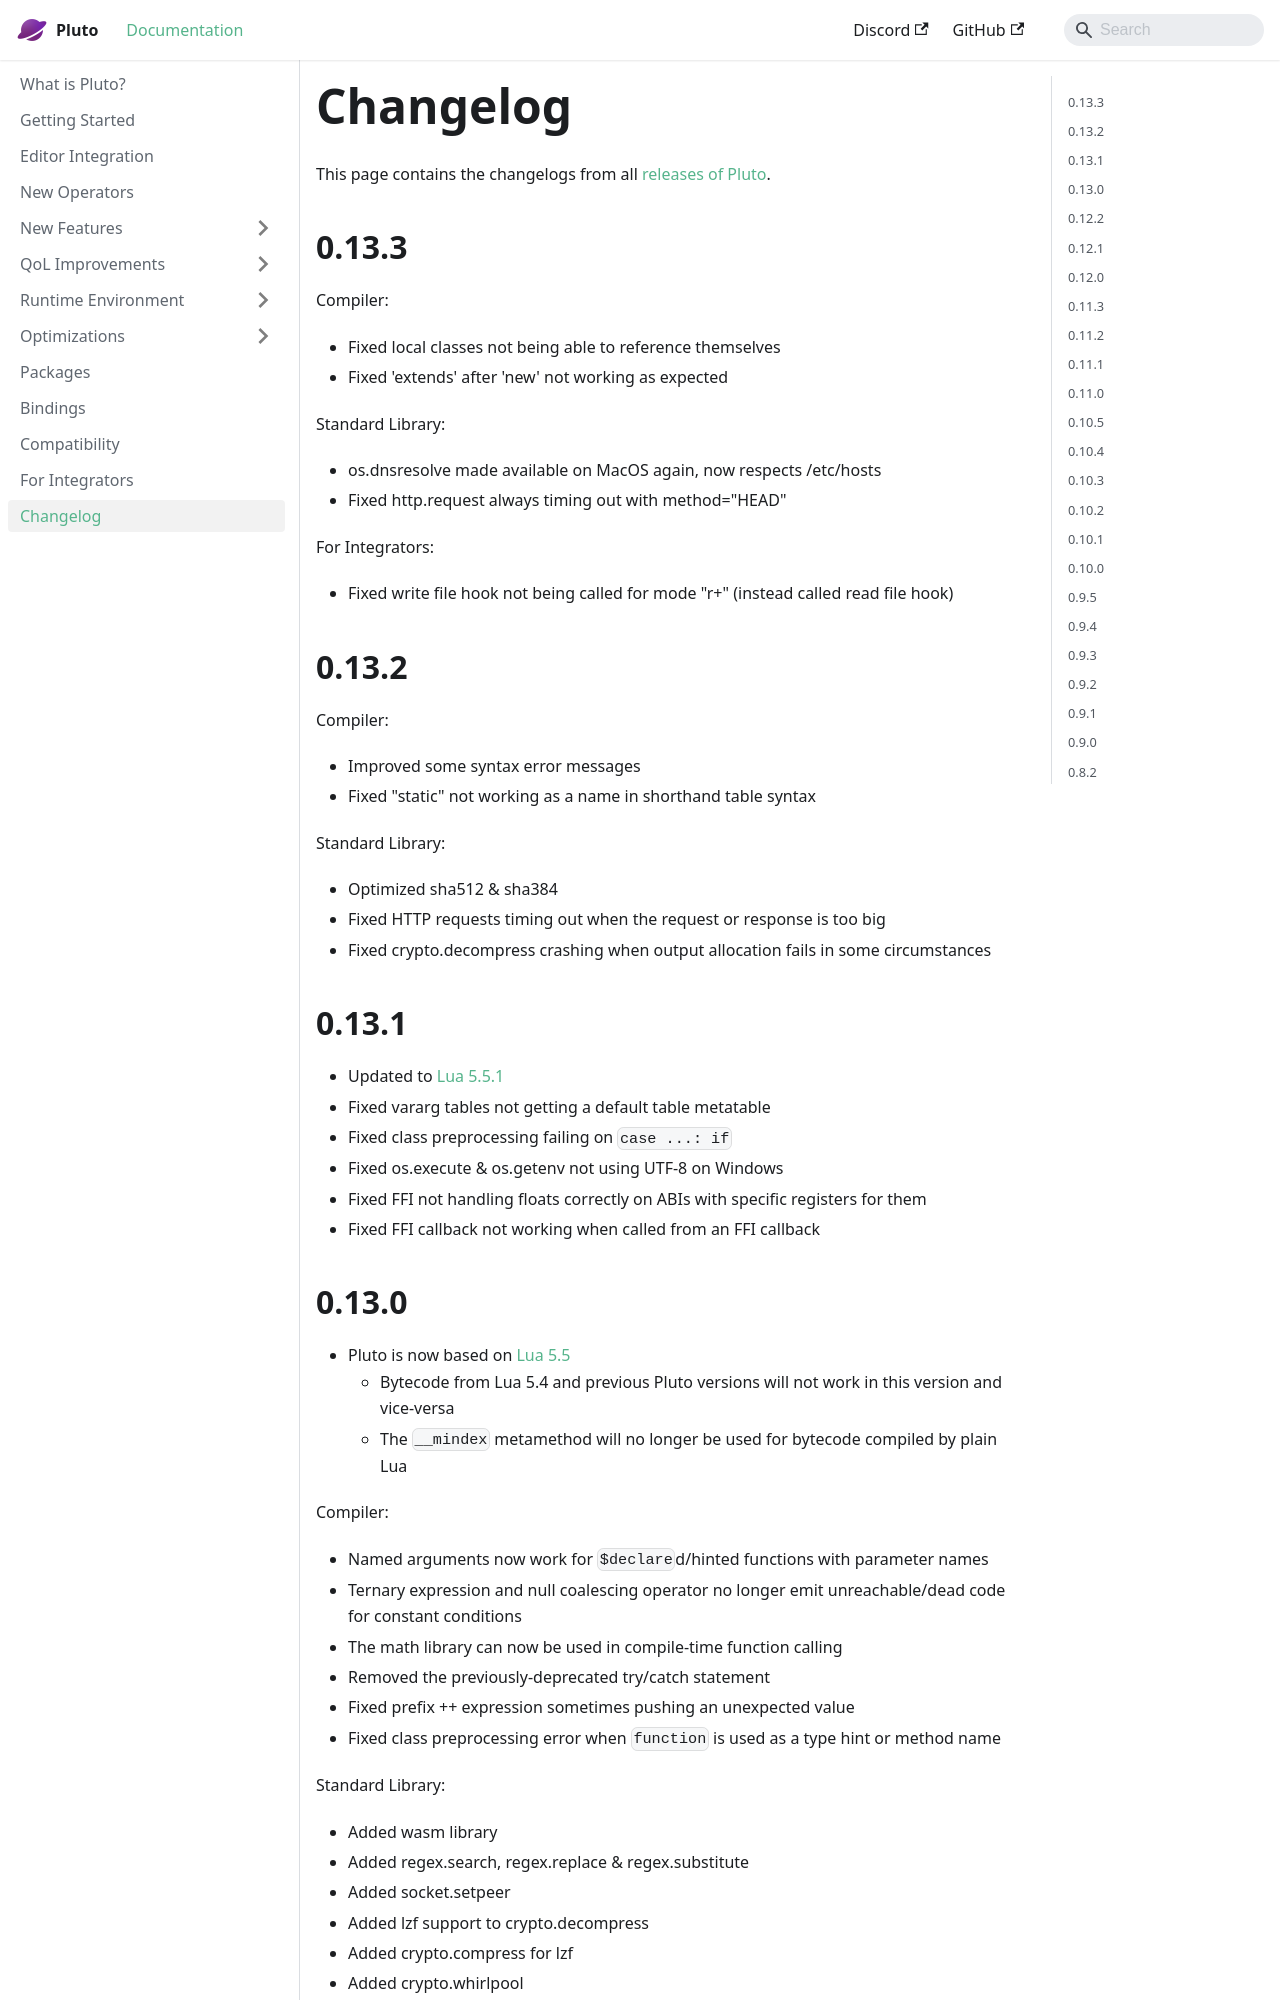

repository: PlutoLang/plutolang.github.io · page: docs/Changelog.html · generator: docusaurus

---
sidebar_position: 13
---

This page contains the changelogs from all [releases of Pluto](https://github.com/PlutoLang/Pluto/releases).

## 0.13.3
Compiler:
- Fixed local classes not being able to reference themselves
- Fixed 'extends' after 'new' not working as expected

Standard Library:
- os.dnsresolve made available on MacOS again, now respects /etc/hosts
- Fixed http.request always timing out with method="HEAD"

For Integrators:
- Fixed write file hook not being called for mode "r+" (instead called read file hook)

## 0.13.2
Compiler:
- Improved some syntax error messages
- Fixed "static" not working as a name in shorthand table syntax

Standard Library:
- Optimized sha512 & sha384
- Fixed HTTP requests timing out when the request or response is too big
- Fixed crypto.decompress crashing when output allocation fails in some circumstances

## 0.13.1
- Updated to [Lua 5.5.1](https://www.lua.org/bugs.html#5.5.0)
- Fixed vararg tables not getting a default table metatable
- Fixed class preprocessing failing on `case ...: if`
- Fixed os.execute & os.getenv not using UTF-8 on Windows
- Fixed FFI not handling floats correctly on ABIs with specific registers for them
- Fixed FFI callback not working when called from an FFI callback
